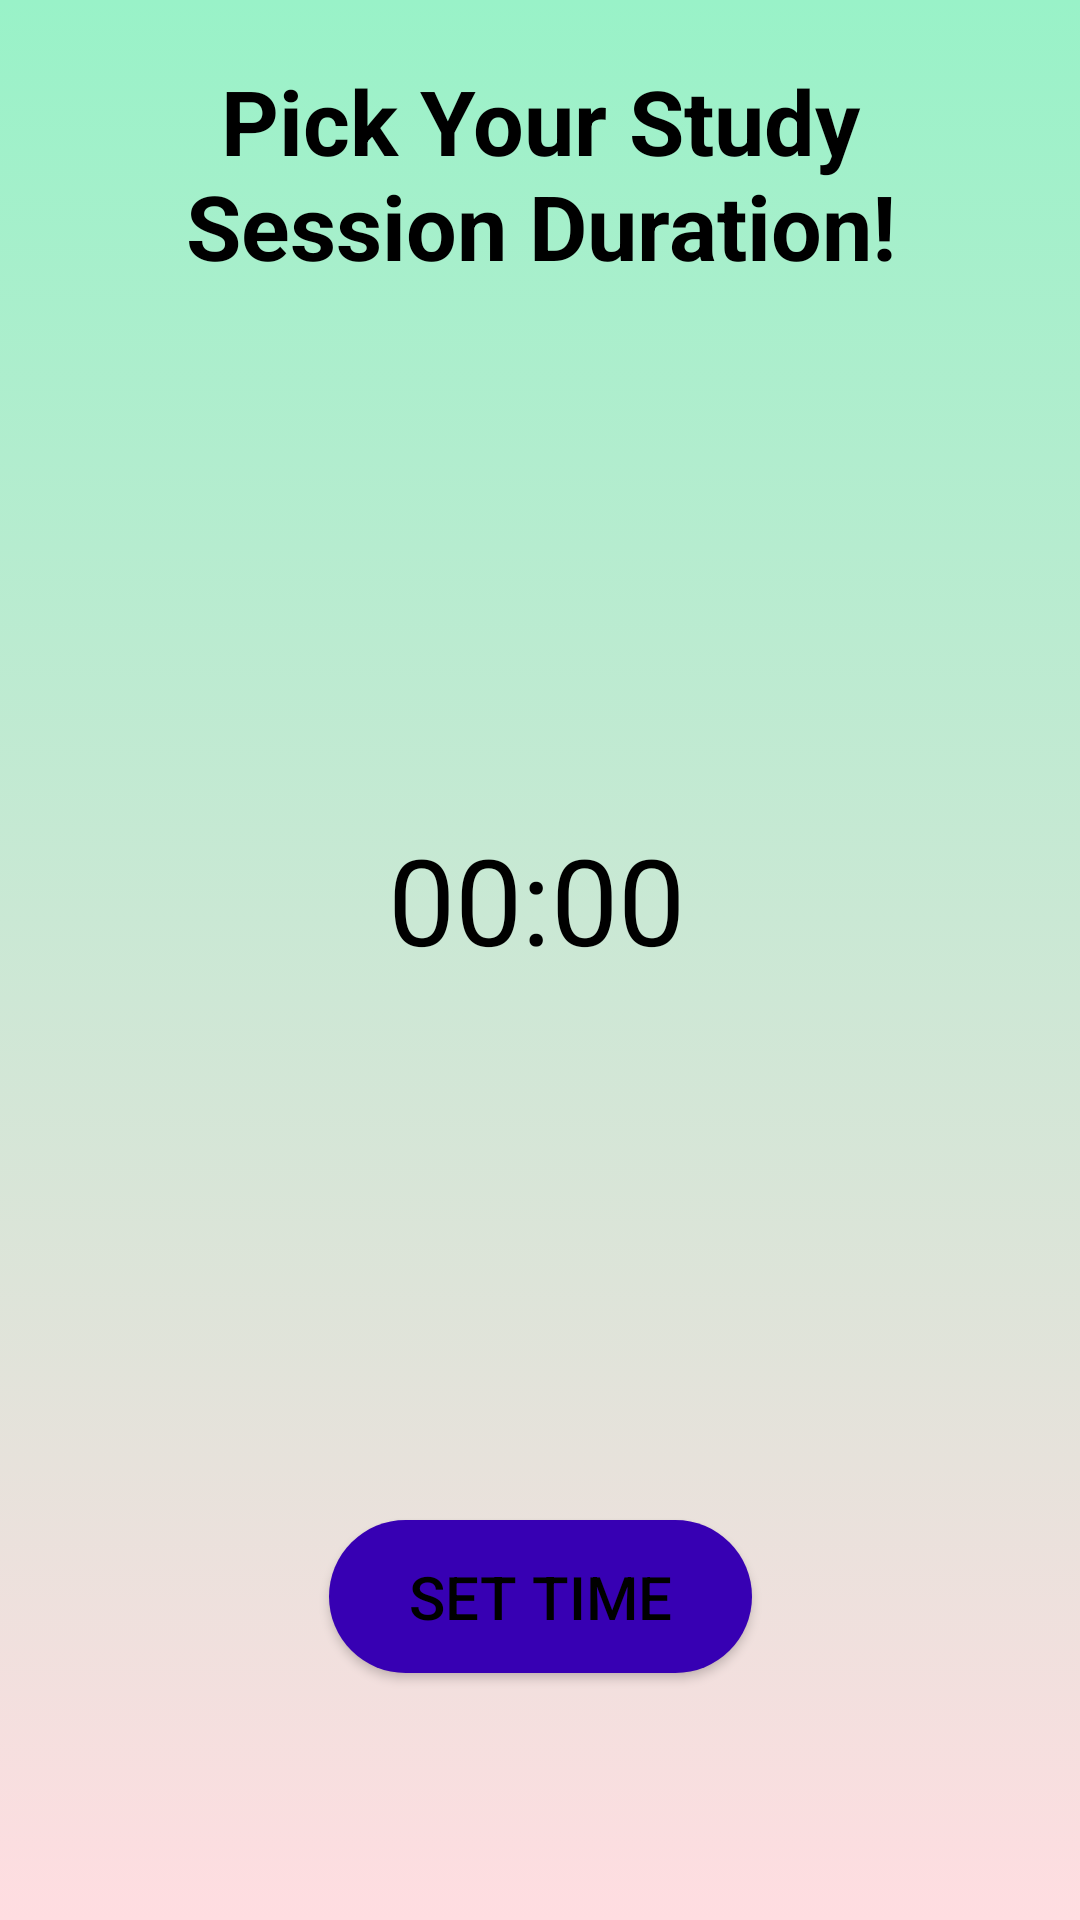

Here is an Android app screen rendered from its layout file. Give the layout XML and the strings, colors and styles it references.
<!-- AndroidManifest.xml: application theme Theme.LocoFoco -->
<!-- res/layout/activity_time_picker.xml -->
<?xml version="1.0" encoding="utf-8"?>
<androidx.constraintlayout.widget.ConstraintLayout xmlns:android="http://schemas.android.com/apk/res/android"
    xmlns:app="http://schemas.android.com/apk/res-auto"
    xmlns:tools="http://schemas.android.com/tools"
    android:layout_width="match_parent"
    android:layout_height="match_parent"
    android:background="@drawable/gradient_bkg"
    tools:context=".TimePicker">

    <TextView
        android:id="@+id/textView"
        android:layout_width="match_parent"
        android:layout_height="wrap_content"
        android:layout_margin="20dp"
        android:layout_marginTop="244dp"
        android:text="Pick Your Study Session Duration!"
        android:textAlignment="center"
        android:textColor="@color/black"
        android:textSize="30dp"
        android:textStyle="bold"
        app:layout_constraintTop_toTopOf="parent"
        tools:layout_editor_absoluteX="87dp" />

    <Button
        android:id="@+id/PickTime"
        style="@style/Widget.AppCompat.Button"
        android:layout_width="141dp"
        android:layout_height="51dp"
        android:background="@drawable/gradient_btn"
        android:text="SET TIME"
        android:textColor="@color/black"
        android:textSize="20dp"
        app:flow_horizontalAlign="center"
        app:flow_verticalAlign="center"
        app:layout_constraintBottom_toBottomOf="parent"
        app:layout_constraintEnd_toEndOf="parent"
        app:layout_constraintStart_toStartOf="parent"
        app:layout_constraintTop_toTopOf="parent"
        app:layout_constraintVertical_bias="0.86" />

    <TextView
        android:id="@+id/SetTime"
        android:layout_width="100dp"
        android:layout_height="50dp"
        android:text="00:00"
        android:textColor="@color/black"
        android:textSize="40dp"
        app:layout_constraintBottom_toTopOf="@+id/PickTime"
        app:layout_constraintEnd_toEndOf="parent"
        app:layout_constraintHorizontal_bias="0.498"
        app:layout_constraintStart_toStartOf="parent"
        app:layout_constraintTop_toBottomOf="@id/textView"
        app:layout_constraintVertical_bias="0.492" />


</androidx.constraintlayout.widget.ConstraintLayout>
<!-- resources referenced by this layout -->
<resources>
  <color name="black">#FF000000</color>
  <!-- drawable gradient_bkg (drawable) -->
  <?xml version="1.0" encoding="utf-8"?>
  <selector xmlns:android="http://schemas.android.com/apk/res/android">
      <item>
          <shape>
              <gradient
                  android:startColor="#ffdde1"
                  android:endColor="#99f2c8"
                  android:type="linear"
                  android:angle="90"
                  />
          </shape>
      </item>
  </selector>
  <!-- drawable gradient_btn (drawable) -->
  <?xml version="1.0" encoding="utf-8"?>
  <shape xmlns:android="http://schemas.android.com/apk/res/android" android:shape="rectangle">
      <gradient android:startColor="@color/teal_200" android:endColor="@color/pink_100" android:type="linear"/>
      <corners android:radius="50dp"/>
  
  </shape>
  <style name="Theme.LocoFoco" parent="Theme.MaterialComponents.DayNight.DarkActionBar">
          
          <item name="colorPrimary">@color/purple_700</item>
          <item name="colorPrimaryVariant">@color/teal_grad</item>
          <item name="colorOnPrimary">@color/teal_700</item>
          
          <item name="colorSecondary">@color/pink_400</item>
          <item name="colorSecondaryVariant">@color/teal_700</item>
          <item name="colorOnSecondary">@color/black</item>
          
          <item name="android:statusBarColor" tools:targetApi="l">?attr/colorPrimaryVariant</item>
          
  
      </style>
  <color name="teal_200">#80CBC4</color>
  <color name="pink_100">#F8BBD0</color>
  <color name="purple_700">#FF3700B3</color>
  <color name="teal_grad">#99f2c8</color>
  <color name="teal_700">#FF018786</color>
  <color name="pink_400">#EC407A</color>
</resources>
